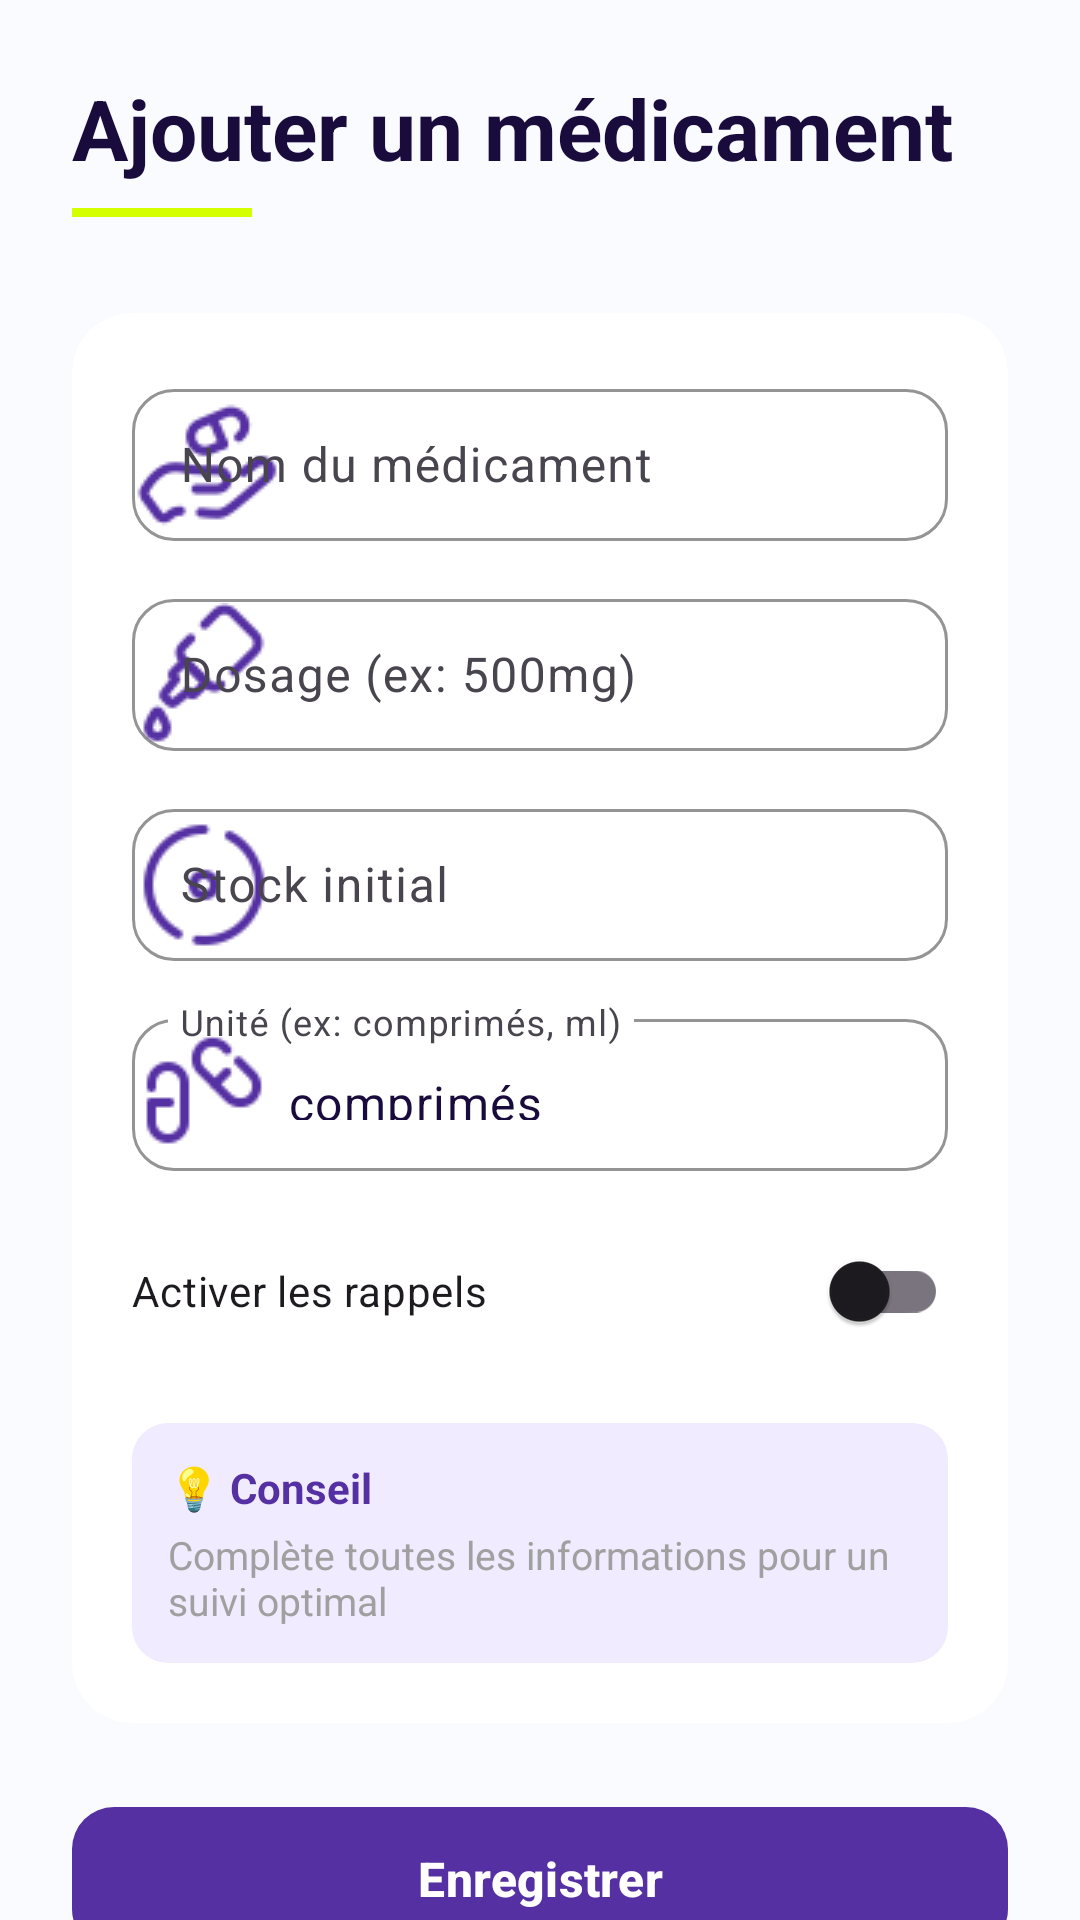

The Android layout XML behind this screen, and the referenced resources:
<!-- AndroidManifest.xml: application theme Theme.MediSafe -->
<!-- res/layout/fragment_add_medicine.xml -->
<?xml version="1.0" encoding="utf-8"?>
<androidx.core.widget.NestedScrollView xmlns:android="http://schemas.android.com/apk/res/android"
    xmlns:app="http://schemas.android.com/apk/res-auto"
    android:layout_width="match_parent"
    android:layout_height="match_parent"
    android:fillViewport="true"
    android:background="@color/background_light">

    <LinearLayout
        android:layout_width="match_parent"
        android:layout_height="wrap_content"
        android:orientation="vertical"
        android:padding="24dp">

        
        <LinearLayout
            android:layout_width="match_parent"
            android:layout_height="wrap_content"
            android:orientation="vertical"
            android:layout_marginBottom="32dp">

            <TextView
                android:layout_width="wrap_content"
                android:layout_height="wrap_content"
                android:text="Ajouter un médicament"
                android:textSize="28sp"
                android:textStyle="bold"
                android:textColor="@color/medi_primary_900"
                android:layout_marginBottom="8dp" />

            <View
                android:layout_width="60dp"
                android:layout_height="3dp"
                android:background="@color/medi_accent_bright" />

        </LinearLayout>

        
        <com.google.android.material.card.MaterialCardView
            android:layout_width="match_parent"
            android:layout_height="wrap_content"
            app:cardCornerRadius="20dp"
            app:cardElevation="0dp"
            app:strokeWidth="0dp"
            android:backgroundTint="@color/white">

            <LinearLayout
                android:layout_width="match_parent"
                android:layout_height="wrap_content"
                android:orientation="vertical"
                android:padding="20dp">

                
                <com.google.android.material.textfield.TextInputLayout
                    style="@style/Widget.Material3.TextInputLayout.OutlinedBox"
                    android:layout_width="match_parent"
                    android:layout_height="56dp"
                    android:hint="Nom du médicament"
                    app:startIconDrawable="@drawable/ic_take"
                    app:startIconTint="@color/medi_primary_600"
                    app:boxCornerRadiusTopStart="14dp"
                    app:boxCornerRadiusTopEnd="14dp"
                    app:boxCornerRadiusBottomStart="14dp"
                    app:boxCornerRadiusBottomEnd="14dp"
                    app:boxStrokeColor="@color/medi_primary_200"
                    app:hintTextColor="@color/medi_gray_100"
                    app:boxBackgroundColor="@color/white">

                    <com.google.android.material.textfield.TextInputEditText
                        android:id="@+id/et_name"
                        android:layout_width="match_parent"
                        android:layout_height="wrap_content"
                        android:textColor="@color/medi_primary_900"
                        android:textSize="16sp" />
                </com.google.android.material.textfield.TextInputLayout>

                
                <com.google.android.material.textfield.TextInputLayout
                    style="@style/Widget.Material3.TextInputLayout.OutlinedBox"
                    android:layout_width="match_parent"
                    android:layout_height="56dp"
                    android:layout_marginTop="14dp"
                    android:hint="Dosage (ex: 500mg)"
                    app:startIconDrawable="@drawable/ic_dosage"
                    app:startIconTint="@color/medi_primary_600"
                    app:boxCornerRadiusTopStart="14dp"
                    app:boxCornerRadiusTopEnd="14dp"
                    app:boxCornerRadiusBottomStart="14dp"
                    app:boxCornerRadiusBottomEnd="14dp"
                    app:boxStrokeColor="@color/medi_primary_200"
                    app:hintTextColor="@color/medi_gray_100"
                    app:boxBackgroundColor="@color/white">

                    <com.google.android.material.textfield.TextInputEditText
                        android:id="@+id/et_dosage"
                        android:layout_width="match_parent"
                        android:layout_height="wrap_content"
                        android:textColor="@color/medi_primary_900"
                        android:textSize="16sp" />
                </com.google.android.material.textfield.TextInputLayout>

                
                <com.google.android.material.textfield.TextInputLayout
                    style="@style/Widget.Material3.TextInputLayout.OutlinedBox"
                    android:layout_width="match_parent"
                    android:layout_height="56dp"
                    android:layout_marginTop="14dp"
                    android:hint="Stock initial"
                    app:startIconDrawable="@drawable/ic_initial"
                    app:startIconTint="@color/medi_primary_600"
                    app:boxCornerRadiusTopStart="14dp"
                    app:boxCornerRadiusTopEnd="14dp"
                    app:boxCornerRadiusBottomStart="14dp"
                    app:boxCornerRadiusBottomEnd="14dp"
                    app:boxStrokeColor="@color/medi_primary_200"
                    app:hintTextColor="@color/medi_gray_100"
                    app:boxBackgroundColor="@color/white">

                    <com.google.android.material.textfield.TextInputEditText
                        android:id="@+id/et_initialStock"
                        android:layout_width="match_parent"
                        android:layout_height="wrap_content"
                        android:inputType="number"
                        android:textColor="@color/medi_primary_900"
                        android:textSize="16sp" />
                </com.google.android.material.textfield.TextInputLayout>

                
                <com.google.android.material.textfield.TextInputLayout
                    style="@style/Widget.Material3.TextInputLayout.OutlinedBox"
                    android:layout_width="match_parent"
                    android:layout_height="56dp"
                    android:layout_marginTop="14dp"
                    android:hint="Unité (ex: comprimés, ml)"
                    app:startIconDrawable="@drawable/ic_comp"
                    app:startIconTint="@color/medi_primary_600"
                    app:boxCornerRadiusTopStart="14dp"
                    app:boxCornerRadiusTopEnd="14dp"
                    app:boxCornerRadiusBottomStart="14dp"
                    app:boxCornerRadiusBottomEnd="14dp"
                    app:boxStrokeColor="@color/medi_primary_200"
                    app:hintTextColor="@color/medi_gray_100"
                    app:boxBackgroundColor="@color/white">

                    <com.google.android.material.textfield.TextInputEditText
                        android:id="@+id/et_unit"
                        android:layout_width="match_parent"
                        android:layout_height="wrap_content"
                        android:text="comprimés"
                        android:textColor="@color/medi_primary_900"
                        android:textSize="16sp" />
                </com.google.android.material.textfield.TextInputLayout>

                <com.google.android.material.switchmaterial.SwitchMaterial
                    android:id="@+id/switchReminder"
                    android:layout_width="match_parent"
                    android:layout_height="wrap_content"
                    android:layout_marginTop="16dp"
                    android:text="Activer les rappels" />

                <com.google.android.material.textfield.TextInputLayout
                    android:id="@+id/tilReminderTime"
                    style="@style/Widget.Material3.TextInputLayout.OutlinedBox"
                    android:layout_width="match_parent"
                    android:layout_height="wrap_content"
                    android:layout_marginTop="12dp"
                    android:hint="Heure du rappel (ex: 08:00)"
                    app:boxCornerRadiusTopStart="12dp"
                    app:boxCornerRadiusTopEnd="12dp"
                    app:boxCornerRadiusBottomStart="12dp"
                    app:boxCornerRadiusBottomEnd="12dp"
                    android:visibility="gone">

                    <com.google.android.material.textfield.TextInputEditText
                        android:id="@+id/etReminderTime"
                        android:layout_width="match_parent"
                        android:layout_height="wrap_content"
                        android:inputType="time" />

                </com.google.android.material.textfield.TextInputLayout>

                
                <LinearLayout
                    android:layout_width="match_parent"
                    android:layout_height="wrap_content"
                    android:orientation="vertical"
                    android:layout_marginTop="20dp"
                    android:paddingStart="12dp"
                    android:paddingEnd="12dp"
                    android:paddingTop="12dp"
                    android:paddingBottom="12dp"
                    android:background="@drawable/info_card_background"
                    android:gravity="center_vertical">

                    <TextView
                        android:layout_width="wrap_content"
                        android:layout_height="wrap_content"
                        android:text="💡 Conseil"
                        android:textSize="14sp"
                        android:textStyle="bold"
                        android:textColor="@color/medi_primary_600"
                        android:layout_marginBottom="4dp" />

                    <TextView
                        android:layout_width="wrap_content"
                        android:layout_height="wrap_content"
                        android:text="Complète toutes les informations pour un suivi optimal"
                        android:textSize="13sp"
                        android:textColor="@color/medi_gray_100" />

                </LinearLayout>

            </LinearLayout>

        </com.google.android.material.card.MaterialCardView>

        
        <com.google.android.material.button.MaterialButton
            android:id="@+id/btn_save"
            android:layout_width="match_parent"
            android:layout_height="56dp"
            android:layout_marginTop="24dp"
            android:layout_marginBottom="24dp"
            android:text="Enregistrer"
            android:textSize="16sp"
            android:textStyle="bold"
            android:textColor="@color/white"
            app:cornerRadius="14dp"
            app:backgroundTint="@color/medi_primary_600"
            app:elevation="0dp" />

    </LinearLayout>

</androidx.core.widget.NestedScrollView>
<!-- resources referenced by this layout -->
<resources>
  <color name="background_light">#FAFBFF</color>
  <color name="medi_accent_bright">#D4FF00</color>
  <color name="medi_gray_100">#A0A0A0</color>
  <color name="medi_primary_200">#B9A5D9</color>
  <color name="medi_primary_600">#5530A2</color>
  <color name="medi_primary_900">#1A0B3D</color>
  <color name="white">#FFFFFF</color>
  <!-- drawable ic_comp: png bitmap (drawable, 706 bytes) -->
  <!-- drawable ic_dosage: png bitmap (drawable, 813 bytes) -->
  <!-- drawable ic_initial: png bitmap (drawable, 900 bytes) -->
  <!-- drawable ic_take: png bitmap (drawable, 1079 bytes) -->
  <!-- drawable info_card_background (drawable) -->
  <?xml version="1.0" encoding="utf-8"?>
  <shape xmlns:android="http://schemas.android.com/apk/res/android">
      <solid android:color="@color/medi_primary_50" />
      <corners android:radius="12dp" />
  </shape>
  <style name="Theme.MediSafe" parent="Theme.Material3.Light.NoActionBar">
          <item name="colorPrimary">@color/medi_primary_600</item>
          <item name="colorOnPrimary">@color/white</item>
          <item name="colorPrimaryContainer">@color/medi_primary_50</item>
          <item name="colorSecondary">@color/medi_accent_lime</item>
          <item name="colorSecondaryContainer">@color/background_light</item>
          <item name="colorTertiary">@color/medi_teal_600</item>
          <item name="colorTertiaryContainer">@color/medi_teal_50</item>
          <item name="android:colorBackground">@color/background_light</item>
          <item name="colorSurface">@color/white</item>
          <item name="colorSurfaceVariant">@color/medi_gray_50</item>
          <item name="shapeAppearanceSmallComponent">@style/ShapeSmall</item>
          <item name="shapeAppearanceMediumComponent">@style/ShapeMedium</item>
          <item name="shapeAppearanceLargeComponent">@style/ShapeLarge</item>
      </style>
  <color name="medi_primary_50">#F0EBFF</color>
  <color name="medi_accent_lime">#A8E63D</color>
  <color name="medi_teal_600">#00D4D4</color>
  <color name="medi_teal_50">#E0FCFC</color>
  <color name="medi_gray_50">#F5F5F5</color>
  <style name="ShapeSmall" parent="ShapeAppearance.Material3.SmallComponent">
          <item name="cornerRadius">12dp</item>
      </style>
  <style name="ShapeMedium" parent="ShapeAppearance.Material3.MediumComponent">
          <item name="cornerRadius">16dp</item>
      </style>
  <style name="ShapeLarge" parent="ShapeAppearance.Material3.LargeComponent">
          <item name="cornerRadius">20dp</item>
      </style>
</resources>
